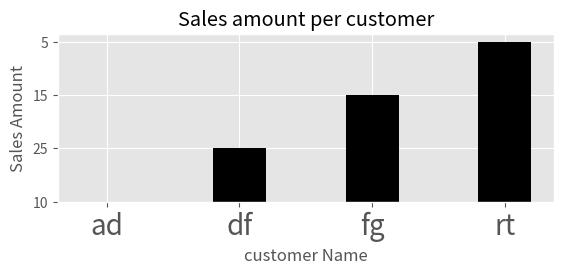

Generate this figure with matplotlib:
import matplotlib.pyplot as plt
plt.style.use('ggplot')

customers = ['ad','df','fg','rt']
customer_index = range(len(customers))
amount = ['10','25','15','5']
bar_width = 0.4

fig = plt.figure()
axi = fig.add_subplot(2,1,1)
axi.bar(customer_index,amount,bar_width,align='center',color='black')
axi.xaxis.set_ticks_position('bottom')
axi.yaxis.set_ticks_position('left')
plt.xticks(customer_index,customers,rotation =0, fontsize='20')
plt.xlabel('customer Name')
plt.ylabel('Sales Amount')
plt.title('Sales amount per customer')
plt.savefig(r'test.jpg', dpi = 400, bbox_inches = 'tight')
plt.show()